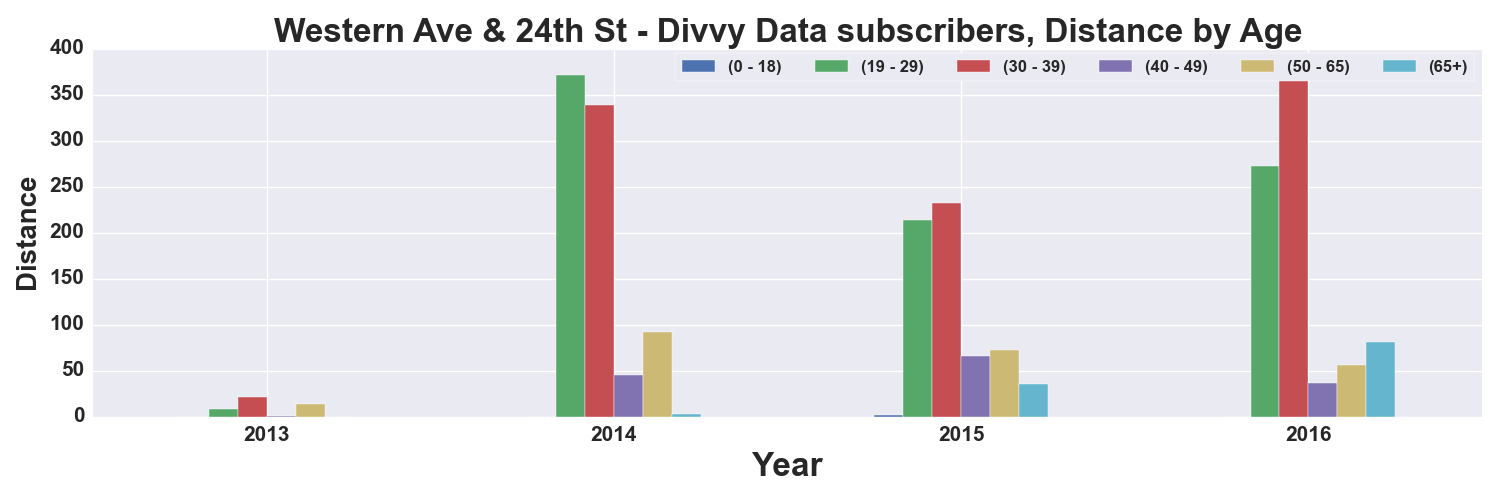

Data behind this chart, as committed beside it:
, START TIME YEAR, DISTANCE_Miles, DISTANCE_Miles, DISTANCE_Miles, DISTANCE_Miles, DISTANCE_Miles, DISTANCE_Miles
AGE_GROUP, , 0 - 18, 19 - 29, 30 - 39, 40 - 49, 50 - 65, 65+
0, 2013, , 8.475, 21.31, 0.3777, 14.21, 
1, 2014, , 371.3, 338.5, 45.3, 91.52, 2.552
2, 2015, 2.104, 213.3, 231.8, 66.15, 72.5, 35.27
3, 2016, , 272.2, 382.7, 36.75, 56.14, 81.61
